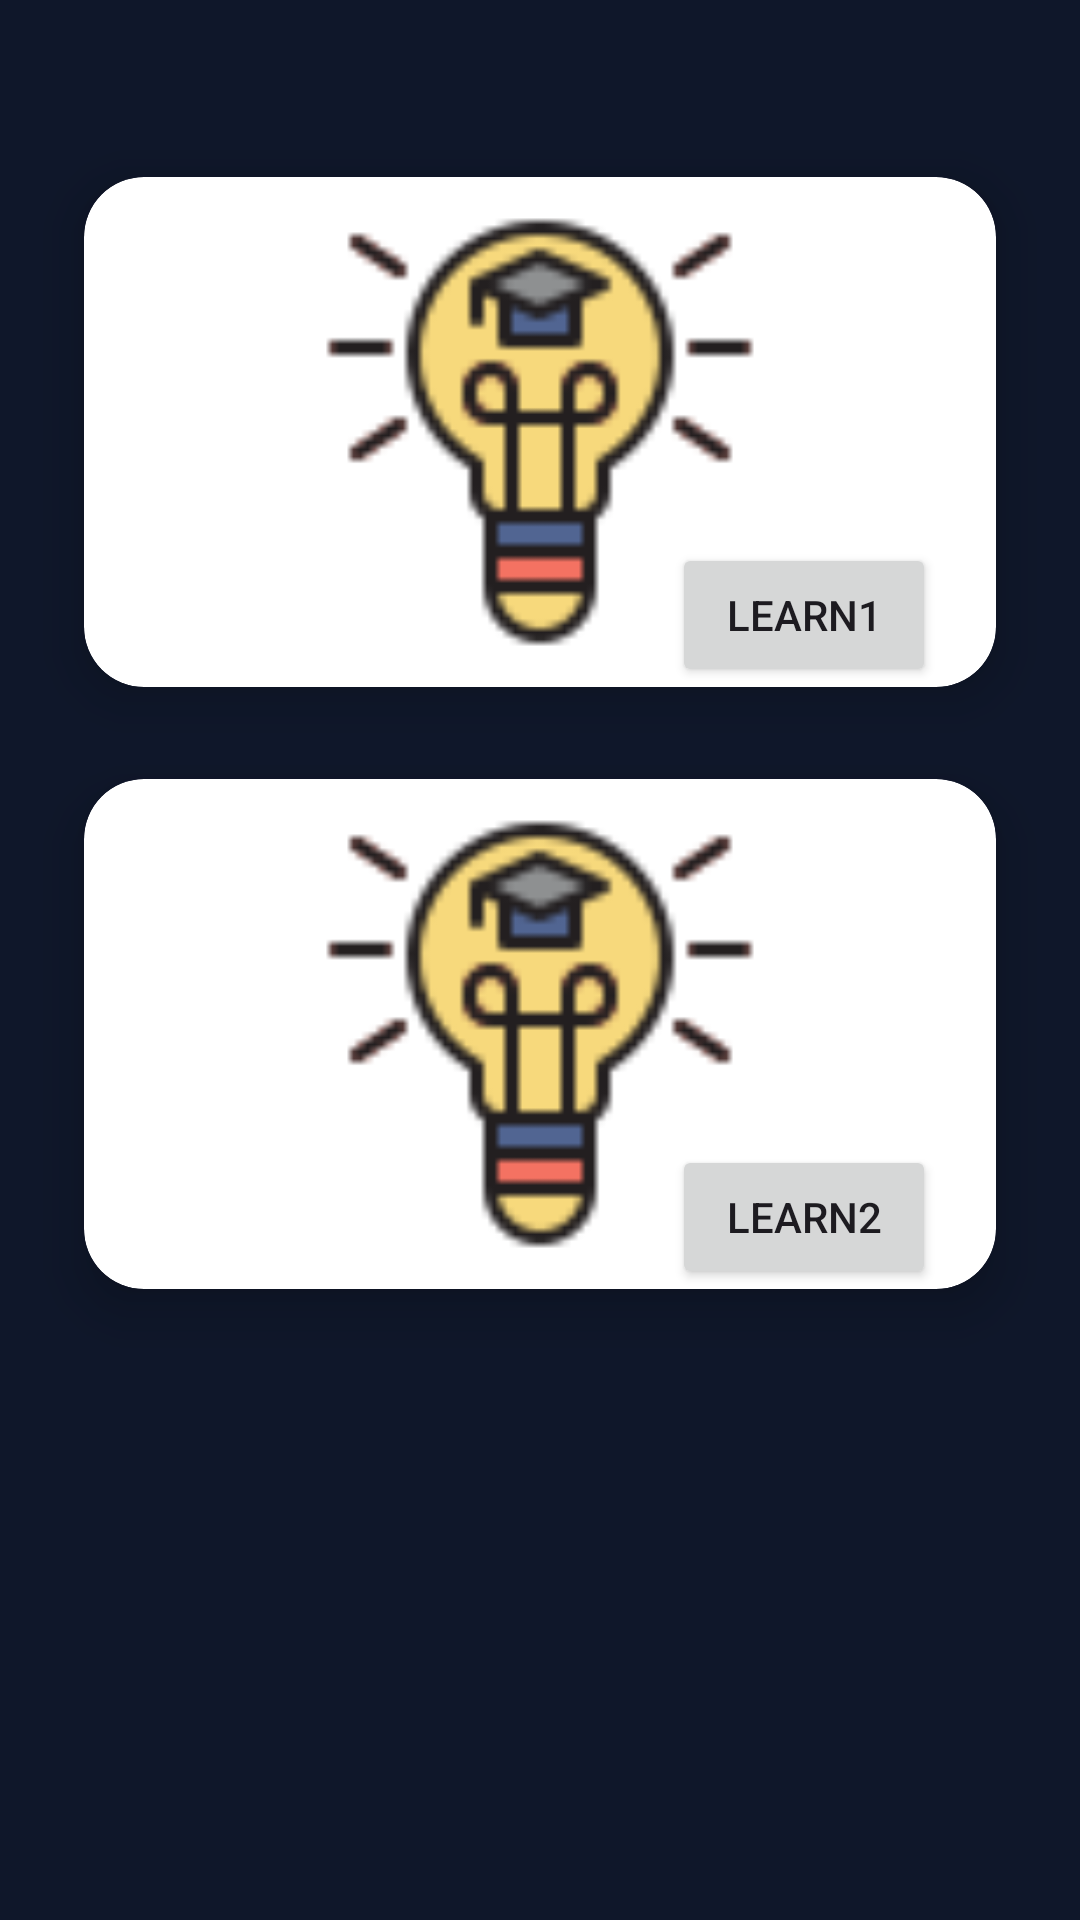

Reconstruct the res/layout file that produces this screen, plus the resources it refers to.
<!-- AndroidManifest.xml: application theme Theme.QuizAppDiploma -->
<!-- res/layout/fragment_biology_course.xml -->
<?xml version="1.0" encoding="utf-8"?>
<androidx.constraintlayout.widget.ConstraintLayout xmlns:android="http://schemas.android.com/apk/res/android"
    xmlns:app="http://schemas.android.com/apk/res-auto"
    xmlns:tools="http://schemas.android.com/tools"
    android:layout_width="match_parent"
    android:layout_height="match_parent"
    android:background="@color/backgroundColor"
    tools:context=".fragments.courses.BiologyCourse">

    <androidx.cardview.widget.CardView
        android:layout_width="match_parent"
        android:layout_height="wrap_content"
        android:layout_margin="10dp"
        app:cardBackgroundColor="@color/white"
        app:cardCornerRadius="20dp"
        app:cardElevation="10dp"
        app:cardMaxElevation="12dp"
        app:cardPreventCornerOverlap="true"
        app:cardUseCompatPadding="true"
        app:layout_constraintBottom_toBottomOf="parent"
        app:layout_constraintTop_toTopOf="parent"
        app:layout_constraintVertical_bias="0.062"
        tools:layout_editor_absoluteX="-11dp">


        <ImageView
            android:id="@+id/firstImg"
            android:layout_width="150dp"
            android:layout_height="150dp"
            android:layout_gravity="center"
            android:layout_margin="10dp"
            android:contentDescription="@string/app_name"
            android:src="@drawable/icon" />

        <Button
            android:id="@+id/learnBioFirst"
            android:layout_width="wrap_content"
            android:layout_height="wrap_content"
            android:layout_marginEnd="20dp"
            android:layout_gravity="bottom|right|center_horizontal"
            android:text="Learn1" />

    </androidx.cardview.widget.CardView>

    <androidx.cardview.widget.CardView
        android:layout_width="match_parent"
        android:layout_height="wrap_content"
        android:layout_margin="10dp"
        app:cardBackgroundColor="@color/white"
        app:cardCornerRadius="20dp"
        app:cardElevation="10dp"
        app:cardMaxElevation="12dp"
        app:cardPreventCornerOverlap="true"
        app:cardUseCompatPadding="true"
        app:layout_constraintBottom_toBottomOf="parent"
        app:layout_constraintTop_toTopOf="parent"
        app:layout_constraintVertical_bias="0.561"
        tools:layout_editor_absoluteX="-7dp">


        <ImageView
            android:id="@+id/secondImg"
            android:layout_width="150dp"
            android:layout_height="150dp"
            android:layout_gravity="center"
            android:layout_margin="10dp"
            android:contentDescription="@string/app_name"
            android:src="@drawable/icon" />

        <Button
            android:id="@+id/learnBioSecond"
            android:layout_width="wrap_content"
            android:layout_height="wrap_content"
            android:layout_gravity="bottom|right|center_horizontal"
            android:layout_marginEnd="20dp"
            android:text="Learn2" />

    </androidx.cardview.widget.CardView>

</androidx.constraintlayout.widget.ConstraintLayout>
<!-- resources referenced by this layout -->
<resources>
  <color name="backgroundColor">#0F172A</color>
  <color name="white">#FFFFFFFF</color>
  <!-- drawable icon: png bitmap (drawable-v24, 2972 bytes) -->
  <string name="app_name">LearningNow</string>
  <style name="Theme.QuizAppDiploma" parent="Theme.Material3.Light.NoActionBar">
          
          <item name="colorPrimary">@color/md_primary</item>
          <item name="colorOnPrimary">@color/md_on_primary</item>
          <item name="colorPrimaryContainer">@color/md_primary_container</item>
          <item name="colorOnPrimaryContainer">@color/md_on_primary_container</item>
          
          <item name="colorSecondary">@color/md_secondary</item>
          <item name="colorOnSecondary">@color/md_on_secondary</item>
          <item name="colorSecondaryContainer">@color/md_secondary_container</item>
          <item name="colorOnSecondaryContainer">@color/md_on_secondary_container</item>
          
          <item name="colorTertiary">@color/md_tertiary</item>
          <item name="colorOnTertiary">@color/md_on_tertiary</item>
          <item name="colorTertiaryContainer">@color/md_tertiary_container</item>
          <item name="colorOnTertiaryContainer">@color/md_on_tertiary_container</item>
          
          <item name="colorError">@color/md_error</item>
          <item name="colorOnError">@color/md_on_error</item>
          <item name="colorErrorContainer">@color/md_error_container</item>
          <item name="colorOnErrorContainer">@color/md_on_error_container</item>
          
          <item name="android:colorBackground">@color/md_background</item>
          <item name="colorSurface">@color/md_surface</item>
          <item name="colorOnSurface">@color/md_on_surface</item>
          <item name="colorSurfaceVariant">@color/md_surface_variant</item>
          <item name="colorOnSurfaceVariant">@color/md_on_surface_variant</item>
          <item name="colorOutline">@color/md_outline</item>
          <item name="colorOutlineVariant">@color/md_outline_variant</item>
          
          <item name="android:statusBarColor">@color/md_background</item>
          <item name="android:windowLightStatusBar">true</item>
          
          <item name="android:navigationBarColor">@color/md_background</item>
          
          <item name="shapeAppearanceSmallComponent">@style/ShapeSmall</item>
          <item name="shapeAppearanceMediumComponent">@style/ShapeMedium</item>
          <item name="shapeAppearanceLargeComponent">@style/ShapeLarge</item>
      </style>
  <color name="md_primary">#4F6AF5</color>
  <color name="md_on_primary">#FFFFFF</color>
  <color name="md_primary_container">#DEE3FF</color>
  <color name="md_on_primary_container">#00168A</color>
  <color name="md_secondary">#7B5EA7</color>
  <color name="md_on_secondary">#FFFFFF</color>
  <color name="md_secondary_container">#EEDCFF</color>
  <color name="md_on_secondary_container">#310066</color>
  <color name="md_tertiary">#006875</color>
  <color name="md_on_tertiary">#FFFFFF</color>
  <color name="md_tertiary_container">#97F0FF</color>
  <color name="md_on_tertiary_container">#001F24</color>
  <color name="md_error">#BA1A1A</color>
  <color name="md_on_error">#FFFFFF</color>
  <color name="md_error_container">#FFDAD6</color>
  <color name="md_on_error_container">#410002</color>
  <color name="md_background">#F8F9FF</color>
  <color name="md_surface">#F8F9FF</color>
  <color name="md_on_surface">#1A1C2A</color>
  <color name="md_surface_variant">#E3E2F4</color>
  <color name="md_on_surface_variant">#46464F</color>
  <color name="md_outline">#777680</color>
  <color name="md_outline_variant">#C7C5D0</color>
  <style name="ShapeSmall" parent="ShapeAppearance.Material3.SmallComponent">
          <item name="cornerSize">8dp</item>
      </style>
  <style name="ShapeMedium" parent="ShapeAppearance.Material3.MediumComponent">
          <item name="cornerSize">12dp</item>
      </style>
  <style name="ShapeLarge" parent="ShapeAppearance.Material3.LargeComponent">
          <item name="cornerSize">16dp</item>
      </style>
</resources>
